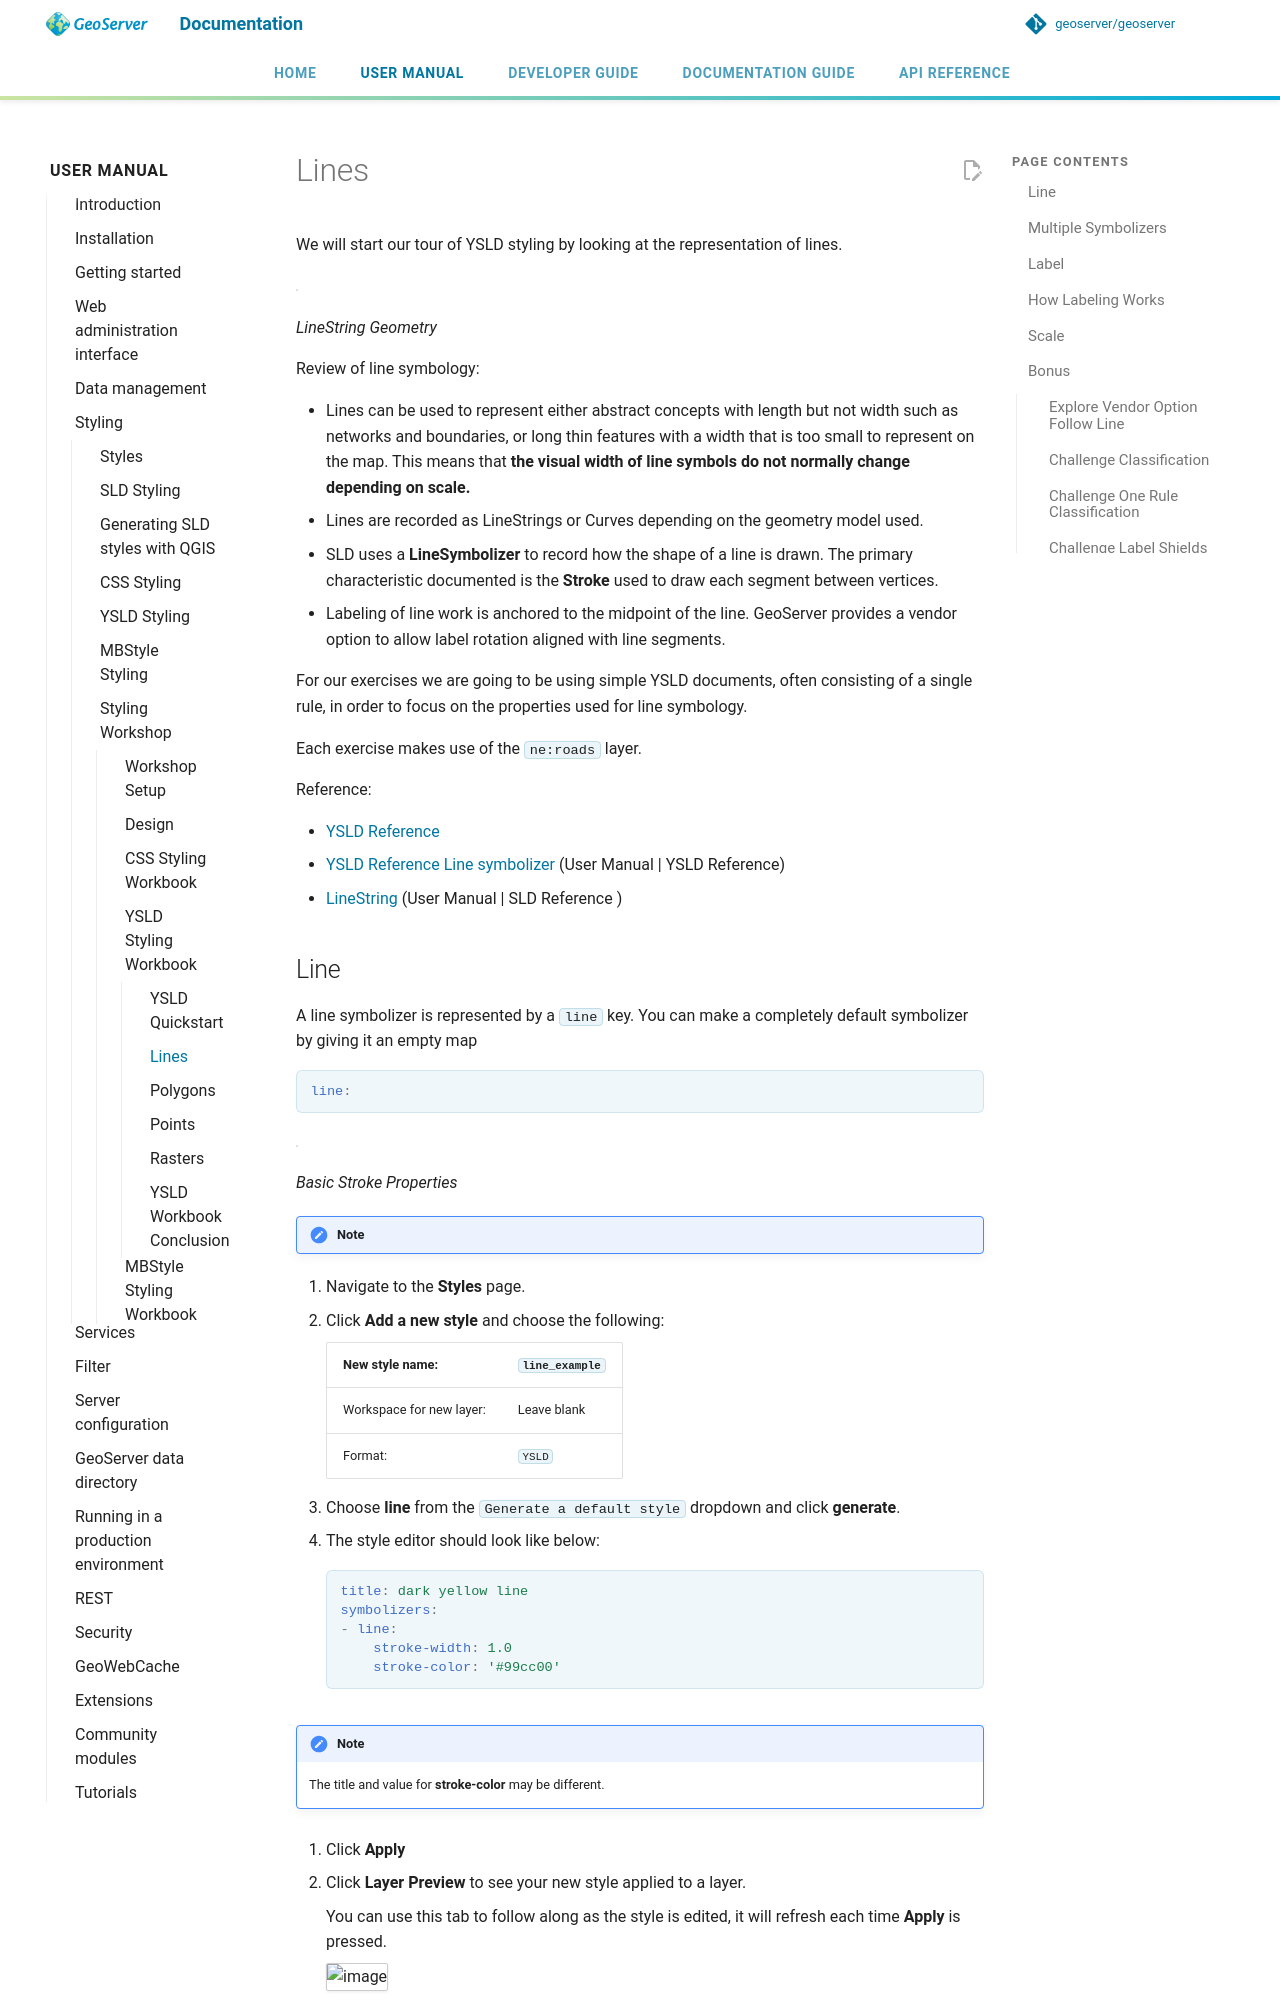

repository: geoserver/geoserver · page: 3.0.x/en/user/styling/workshop/ysld/linestring/index.html · generator: mkdocs

# Lines

We will start our tour of YSLD styling by looking at the representation of lines.

![](../style/img/LineSymbology.svg)

*LineString Geometry*

Review of line symbology:

- Lines can be used to represent either abstract concepts with length but not width such as networks and boundaries, or long thin features with a width that is too small to represent on the map. This means that **the visual width of line symbols do not normally change depending on scale.**
- Lines are recorded as LineStrings or Curves depending on the geometry model used.
- SLD uses a **LineSymbolizer** to record how the shape of a line is drawn. The primary characteristic documented is the **Stroke** used to draw each segment between vertices.
- Labeling of line work is anchored to the midpoint of the line. GeoServer provides a vendor option to allow label rotation aligned with line segments.

For our exercises we are going to be using simple YSLD documents, often consisting of a single rule, in order to focus on the properties used for line symbology.

Each exercise makes use of the `ne:roads` layer.

Reference:

- [YSLD Reference](../../ysld/reference/index.md)
- [YSLD Reference Line symbolizer](../../ysld/reference/symbolizers/line.md) (User Manual | YSLD Reference)
- [LineString](../../sld/reference/linesymbolizer.md) (User Manual | SLD Reference )
